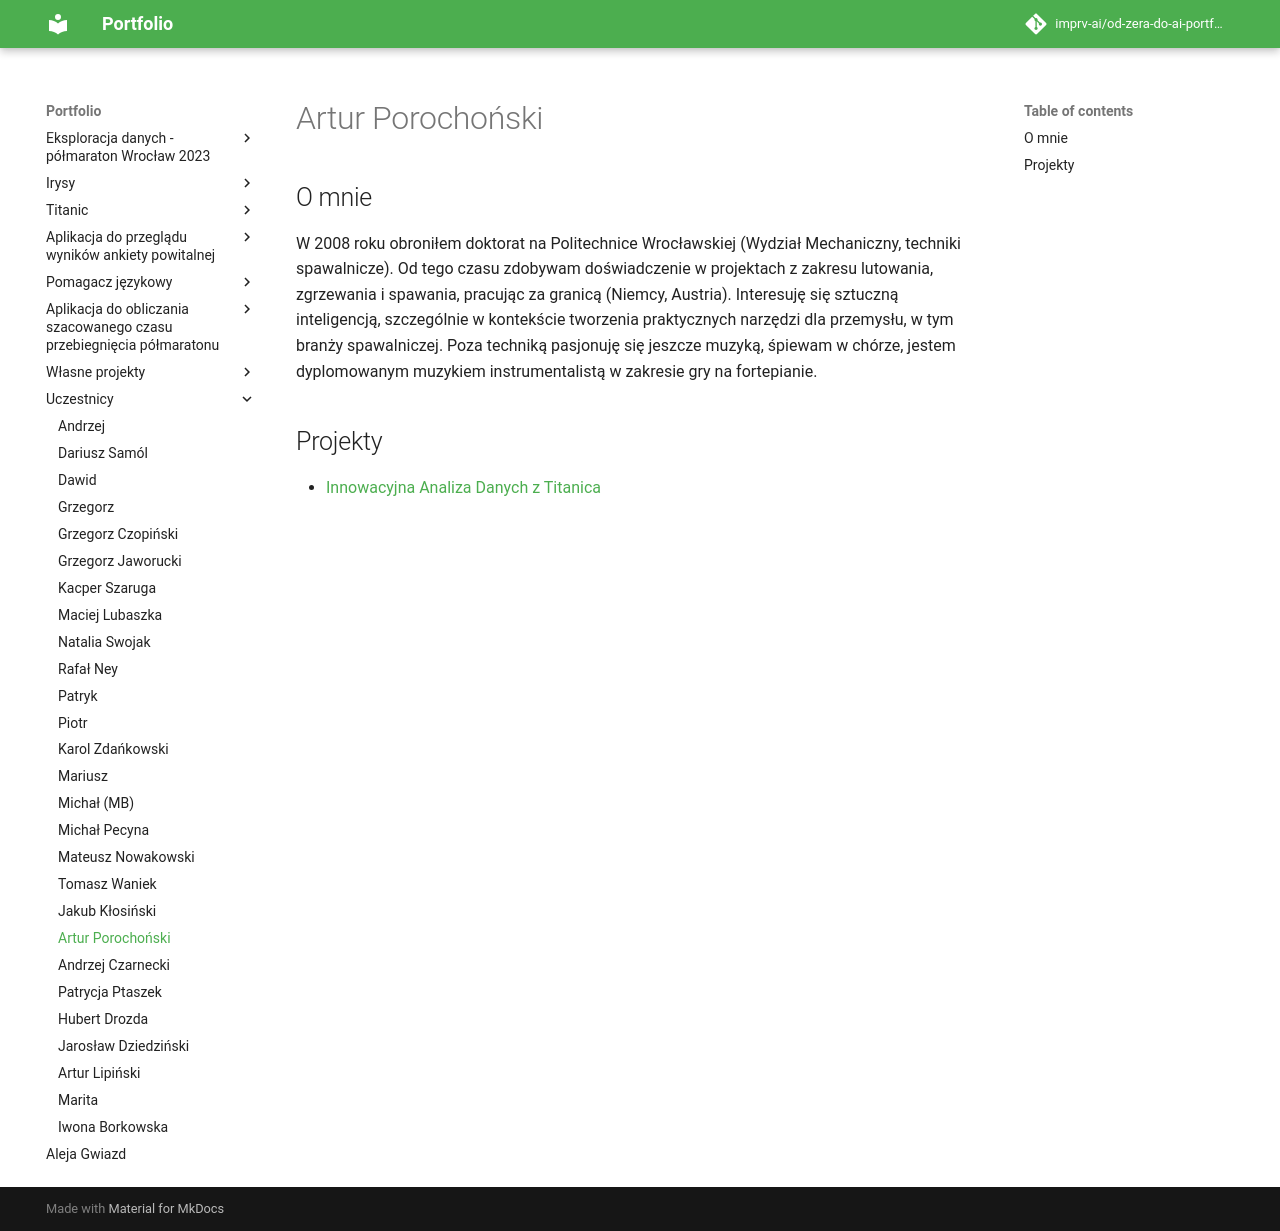

repository: imprv-ai/od-zera-do-ai-portfolio · page: uczestnicy/artur_porochonski/index.html · generator: mkdocs


# Artur Porochoński

## O mnie

W 2008 roku obroniłem doktorat na Politechnice Wrocławskiej (Wydział Mechaniczny, techniki spawalnicze). Od tego czasu zdobywam doświadczenie w projektach z zakresu lutowania, zgrzewania i spawania, pracując za granicą (Niemcy, Austria). Interesuję się sztuczną inteligencją, szczególnie w kontekście tworzenia praktycznych narzędzi dla przemysłu, w tym branży spawalniczej. Poza techniką pasjonuję się jeszcze muzyką, śpiewam w chórze, jestem dyplomowanym muzykiem instrumentalistą w zakresie gry na fortepianie.

## Projekty

- [Innowacyjna Analiza Danych z Titanica](/od-zera-do-ai-portfolio/projects/titanic/eda_by_artur_porochonski/)
